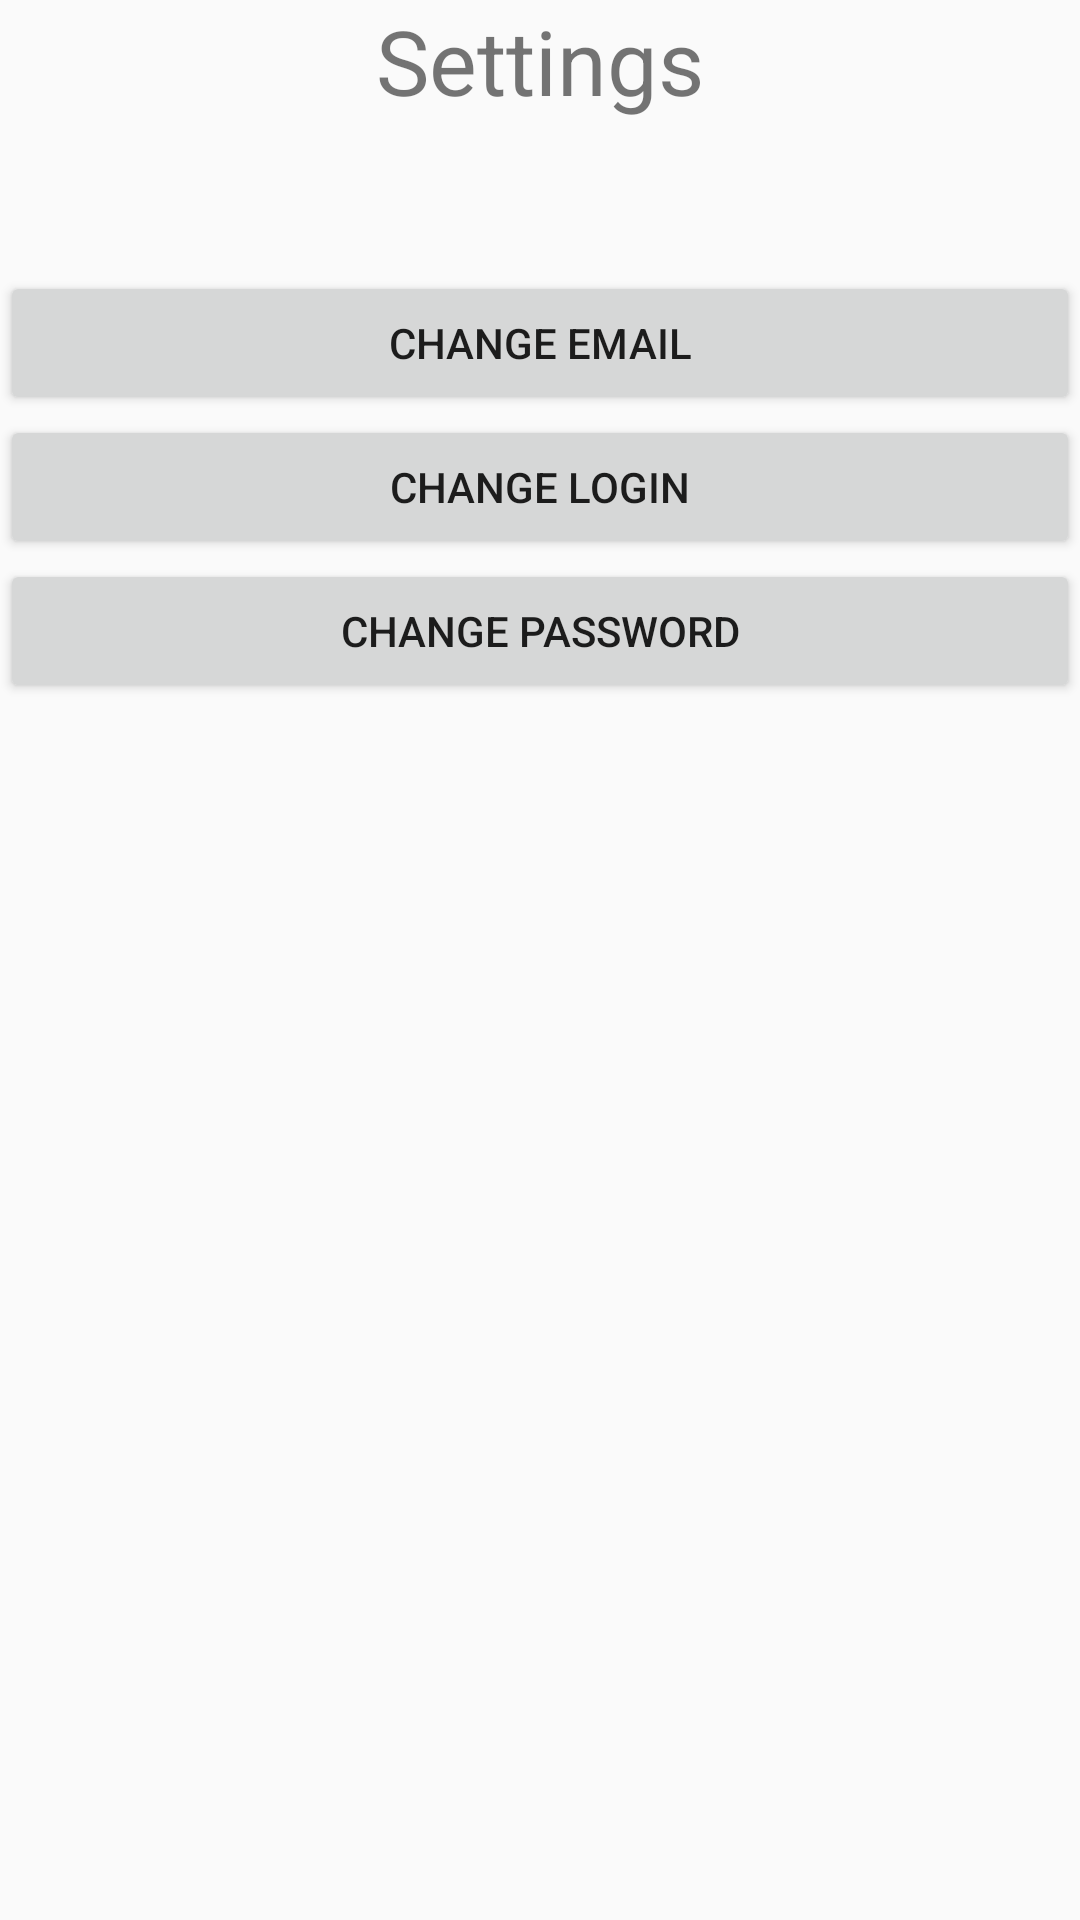

This screen was rendered from an Android layout file. Write that file and the resources it references.
<!-- AndroidManifest.xml: application theme AppTheme -->
<!-- res/layout/activity_settings.xml -->
<?xml version="1.0" encoding="utf-8"?>
<LinearLayout
    xmlns:android="http://schemas.android.com/apk/res/android"
    android:layout_width="match_parent"
    android:layout_height="match_parent"
    android:orientation="vertical">

    <TextView
        android:layout_width="match_parent"
        android:layout_height="wrap_content"
        android:layout_marginBottom="50dp"
        android:textAlignment="center"
        android:textSize="30sp"
        android:text="@string/se_heading_text"/>

    <Button
        android:id="@+id/se_change_email"
        android:layout_width="match_parent"
        android:layout_height="wrap_content"
        android:text="@string/se_change_email_text"/>

    <Button
        android:id="@+id/se_change_login"
        android:layout_width="match_parent"
        android:layout_height="wrap_content"
        android:text="@string/se_change_login_text"/>

    <Button
        android:id="@+id/se_change_password"
        android:layout_width="match_parent"
        android:layout_height="wrap_content"
        android:text="@string/se_change_password_text"/>

</LinearLayout>
<!-- resources referenced by this layout -->
<resources>
  <string name="se_change_email_text">Change Email</string>
  <string name="se_change_login_text">Change Login</string>
  <string name="se_change_password_text">Change Password</string>
  <string name="se_heading_text">Settings</string>
  <style name="AppTheme" parent="Theme.AppCompat.DayNight">
          
          <item name="colorPrimary">@color/colorPrimary</item>
          <item name="colorPrimaryDark">@color/colorPrimaryDark</item>
          <item name="colorAccent">@color/colorAccent</item>
      </style>
  <color name="colorPrimary">#8B0000</color>
  <color name="colorPrimaryDark">#696969</color>
  <color name="colorAccent">#8B0000</color>
</resources>
